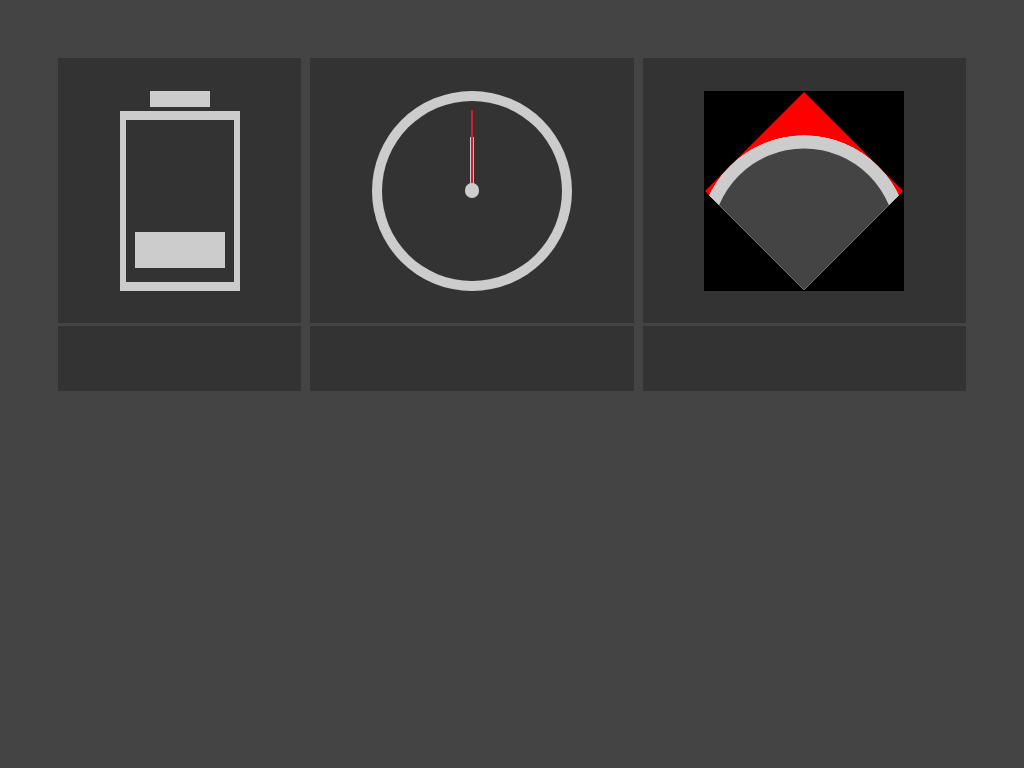

Write the HTML and CSS that draws this image.

<!-- file: index.html -->
<!DOCTYPE html>
<html lang="en" dir="ltr">
    <head>
        <meta charset="utf-8">
        <link rel="stylesheet" href="style.css">
        <title>CSS Collage. A place for fun, a place for knowledge</title>
    </head>
    <body>
        <section class="mainContainer">

            <div class="imageContainer">

                <div class="battery">
                    <div class="battery__plus"></div>
                    <div class="battery__cell">
                        <div class="battery__bar battery__bar--top"></div>
                        <div class="battery__bar battery__bar--middle"></div>
                        <div class="battery__bar battery__bar--bottom"></div>
                    </div>
                </div>

            </div>

            <div class="imageContainer">

                <div class="clock">
                    <div class="clock__inside">
                        <div class="clock__hand clock__hand--hours"></div>
                        <div class="clock__hand clock__hand--minutes"></div>
                        <div class="clock__hand clock__hand--seconds"></div>
                        <div class="clock__centerCircle"></div>
                    </div>
                </div>

            </div>

            <div class="imageContainer">
                <div class="wifi">
                    <div class="wifi__shape">
                        <div class="wifi__circle wifi__circle--small"></div>
                        <div class="wifi__circle wifi__circle--medium"></div>
                        <div class="wifi__circle wifi__circle--big"></div>
                    </div>
                    <div class="wifi__dot"></div>
                </div>
            </div>

            <div class="imageContainer">

            </div>

            <div class="imageContainer">

            </div>

            <div class="imageContainer">

            </div>

        </section>

        <script type="text/javascript">
            const secondsHand = document.getElementsByClassName("clock__hand--seconds")[0];
            const minutesHand = document.getElementsByClassName("clock__hand--minutes")[0];
            const hoursHand = document.getElementsByClassName("clock__hand--hours")[0];
            setInterval(()=> {
                let now = new Date();
                let secondsDeg = now.getSeconds() * 6;
                let minutesDeg = now.getMinutes() *6 + secondsDeg/60;
                let hoursDeg = now.getHours() * 30 + minutesDeg/60;
                secondsHand.style.transform = `rotate(${secondsDeg}deg)`;
                minutesHand.style.transform = `rotate(${minutesDeg}deg)`;
                hoursHand.style.transform = `rotate(${hoursDeg}deg)`;
            }, 1000)

        </script>

    </body>
</html>


/* file: style.css */
* {
  box-sizing: border-box;
}

body {
  background-color: #444;
  color: #ccc;
}

.mainContainer {
  padding: 5%;
  display: grid;
  grid-template-columns: repeat(3, auto);
  grid-gap: 1%;
}

.imageContainer {
  background-color: #333;
  padding: 10%;
  width: 100%;
  height: 100%;
  box-sizing: border-box;
  display: flex;
  justify-content: center;
  align-items: center;
}

.battery {
  margin: auto;
  width: 120px;
  height: 200px;
  position: relative;
}

.battery__cell {
  position: absolute;
  bottom: 0;
  left: 0;
  width: 100%;
  height: 90%;
  background-color: #ccc;
}

.battery__cell:after {
  content: "";
  background-color: #333;
  width: 90%;
  height: 90%;
  position: absolute;
  bottom: 5%;
  left: 5%;
}

.battery__plus {
  background-color: #ccc;
  position: absolute;
  width: 50%;
  height: 8%;
  top: 0;
  left: 0;
  right: 0;
  margin: 0 auto;
}

.battery__bar {
  background-color: #ccc;
  content: "";
  position: absolute;
  width: 75%;
  height: 20%;
  left: 12.5%;
  z-index: 2;
  animation-duration: 3s;
  animation-iteration-count: infinite;
}

.battery__bar--bottom {
  bottom: 12.5%;
  animation-name: bottom;
}

.battery__bar--middle {
  opacity: 0;
  bottom: 40%;
  animation-name: middle;
}

.battery__bar--top {
  opacity: 0;
  bottom: 67.5%;
  animation-name: top;
}

@keyframes bottom {
  0% {
    opacity: 1;
  }
  80% {
    opacity: 1;
  }
  82% {
    opacity: 0;
  }
  98% {
    opacity: 0;
  }
}
@keyframes middle {
  30% {
    opacity: 0;
  }
  33% {
    opacity: 1;
  }
  80% {
    opacity: 1;
  }
  82% {
    opacity: 0;
  }
}
@keyframes top {
  60% {
    opacity: 0;
  }
  63% {
    opacity: 1;
  }
  80% {
    opacity: 1;
  }
  82% {
    opacity: 0;
  }
}
.clock {
  width: 200px;
  height: 200px;
  position: relative;
  margin: auto;
  background-color: #ccc;
  border-radius: 50%;
}

.clock__inside {
  position: relative;
  left: 0;
  right: 0;
  top: 5%;
  margin: auto;
  background-color: #333;
  width: 90%;
  height: 90%;
  border-radius: 50%;
}

.clock__centerCircle {
  background-color: #ccc;
  width: 8%;
  height: 8%;
  border-radius: 50%;
  position: absolute;
  margin: auto;
  top: 46%;
  left: 0;
  right: 0;
}

.clock__hand {
  position: absolute;
  background-color: #ccc;
  height: 45%;
  width: 1%;
  left: 0;
  right: 0;
  margin: auto;
  top: 5%;
  transform-origin: 50% 100%;
}

.clock__hand--seconds {
  background-color: #DB162F;
}

.clock__hand--minutes {
  width: 1.5%;
}

.clock__hand--hours {
  width: 2.5%;
  height: 30%;
  top: 20%;
}

.wifi {
  width: 200px;
  height: 200px;
  position: relative;
  overflow: hidden;
  background-color: #000;
  box-sizing: border-box;
  display: flex;
  justify-content: center;
  align-items: center;
}

.wifi__shape {
  position: relative;
  background-color: red;
  width: 70%;
  height: 70%;
  transform: rotate(45deg);
  bottom: 0%;
  overflow: hidden;
}

.wifi__circle {
  box-sizing: border-box;
  position: absolute;
  left: 0%;
  top: 0%;
  border-radius: 50%;
  width: 150%;
  height: 150%;
  background-color: #ccc;
}

.wifi__circle::before {
  content: "";
  box-sizing: border-box;
  position: absolute;
  left: 6%;
  top: 6%;
  border-radius: 50%;
  width: 88%;
  height: 88%;
  background-color: #444;
}

/*# sourceMappingURL=style.css.map */
